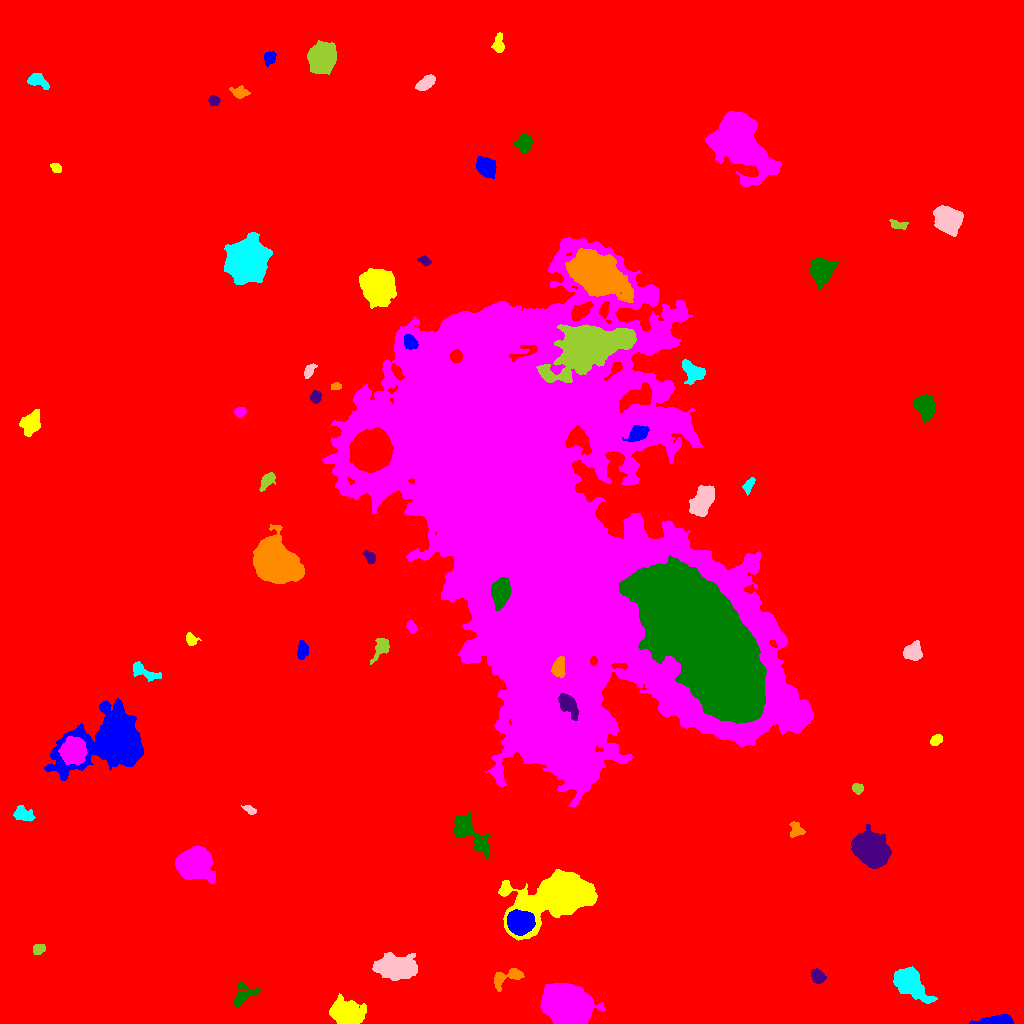

The table this chart was drawn from, first rows:
ID, X, Y, A, B, theta, total_flux, mu_max, mu_median, mu_mean, R_fwhm, R_e, R10, R90, x_start, x_end, y_start, y_end, area, greylevel
0, 490.8, 505.3, 300.2, 297.7, 0.1213, 2979785, 22.0, 2.0, 3.36, 93.88, 236.4, 88.27, 396, 0, 1023, 0, 1023, 886918, 3.36
1, 997.4, 2.465, 9.106, 2.005, 0.04744, 2297, 18.0, 8.0, 7.708, 6.482, 5.046, 1.954, 7.818, 969, 1013, 0, 9, 298, 18.71
2, 345, 9.511, 6.822, 5.283, -0.3166, 8413, 29.0, 8.0, 10.91, 9.236, 7.356, 3.038, 11.82, 329, 366, 0, 30, 771, 21.91
3, 566.8, 17.11, 9.662, 7.966, -0.4474, 84688, 158.0, 30.0, 45.19, 11.37, 10.75, 4.26, 18.37, 540, 605, 0, 40, 1874, 55.19
4, 243.2, 28.29, 7.024, 4.594, 0.6824, 928.0, 8.0, 3.0, 2.994, 5.863, 5.078, 1.954, 8.234, 233, 260, 17, 42, 310, 13.99
5, 817.8, 46.82, 3.25, 2.775, -0.6829, 908.0, 13.0, 5.0, 5.044, 4.652, 3.868, 1.493, 6.077, 811, 826, 40, 55, 180, 17.04
6, 506.1, 46.39, 9.153, 3.602, 0.3598, 1469, 11.0, 4.0, 4.634, 5.754, 5.352, 2.111, 8.667, 494, 524, 32, 55, 317, 14.63
7, 908.8, 40.89, 8.55, 5.156, -0.7362, 10497, 38.0, 10.0, 12.8, 8.368, 7.653, 3.038, 12.91, 893, 937, 20, 57, 820, 22.8
8, 397.2, 55.67, 8.725, 5.246, -0.06059, 7925, 24.0, 7.0, 8.44, 9.558, 8.368, 3.338, 13.7, 372, 417, 43, 71, 939, 19.44
9, 38.68, 74.39, 2.982, 2.259, 0.4882, 317.0, 5.0, 3.0, 2.577, 4.478, 3.385, 1.382, 5.14, 33, 45, 69, 79, 123, 14.58
10, 342.9, 83.83, 3.576, 1.883, -0.4544, 308.0, 5.0, 3.0, 2.702, 4.37, 3.338, 1.382, 5.14, 336, 350, 79, 90, 114, 13.7
11, 519.8, 101.1, 5.817, 5.072, -0.1885, 11994, 50.0, 18.0, 20.23, 8.33, 7.024, 2.821, 11.11, 507, 535, 88, 114, 593, 46.23
12, 559.4, 127.7, 18.12, 9.393, 0.334, 61832, 80.0, 12.0, 20.45, 13.18, 13, 5.078, 23.9, 498, 597, 83, 154, 3023, 30.45
13, 193.5, 160, 7.477, 6.745, 0.01506, 21169, 59.0, 16.0, 19.55, 9.707, 8.777, 3.523, 14.36, 175, 215, 140, 177, 1083, 29.55
14, 468.2, 192.1, 12.66, 4.561, -0.8205, 2905, 14.0, 4.0, 4.278, 6.308, 7.334, 2.646, 12.42, 454, 491, 164, 211, 679, 15.28
15, 870.6, 173.7, 8.311, 6.241, -0.7391, 24298, 61.0, 17.0, 21.3, 10.43, 9.132, 3.7, 14.83, 851, 891, 155, 199, 1141, 31.3
16, 796, 194.4, 3.808, 3.124, -1.168, 447.0, 5.0, 2.0, 2.584, 4.787, 3.909, 1.596, 6.283, 789, 805, 186, 202, 173, 13.58
17, 23.39, 208.8, 4.911, 2.957, -0.3269, 862.0, 8.0, 3.0, 3.562, 6.103, 4.549, 1.871, 7.159, 13, 35, 202, 218, 242, 14.56
18, 249.4, 213.7, 3.129, 1.582, -0.4642, 280.0, 7.0, 2.0, 2.887, 3.385, 2.764, 1.128, 4.442, 241, 256, 209, 218, 97, 16.89
19, 857.6, 235.2, 2.765, 2.407, -0.3072, 604.0, 10.0, 6.0, 5.491, 4.687, 3.385, 1.382, 5.078, 852, 863, 229, 240, 110, 15.49
20, 267.1, 230.8, 7.899, 2.23, -0.9902, 462.0, 6.0, 2.0, 1.958, 4.514, 4.787, 1.784, 7.59, 257, 275, 218, 244, 236, 12.96
21, 112.6, 284.4, 19.11, 11.5, 0.3741, 45955, 69.0, 8.0, 13.81, 11.11, 12.82, 4.787, 25.26, 44, 143, 243, 325, 3327, 23.81
22, 936.1, 283.4, 2.912, 2.204, 0.5162, 583.0, 11.0, 5.0, 4.818, 4.222, 3.29, 1.262, 5.078, 930, 942, 278, 289, 121, 15.82
23, 72.71, 272.7, 5.796, 5.725, -1.145, 8366, 35.0, 12.0, 13.28, 7.818, 7.334, 2.932, 11.74, 58, 87, 259, 287, 630, 36.28
24, 703.3, 385.4, 41.93, 17.89, -0.9804, 410161, 80.0, 29.0, 29.69, 36.12, 34.51, 13.55, 53.97, 619, 766, 300, 468, 13816, 79.69
25, 567.8, 319.3, 6.785, 3.473, -0.9794, 2280, 15.0, 6.0, 6.59, 6.257, 5.809, 2.257, 9.253, 558, 578, 303, 330, 346, 85.59
26, 558.8, 356, 4.83, 2.932, 1.378, 983.0, 8.0, 4.0, 4.201, 6.84, 4.754, 1.954, 7.203, 551, 565, 346, 367, 234, 87.2
27, 143.2, 352.1, 7.98, 2.716, -0.426, 551.0, 5.0, 2.0, 2.011, 5.293, 4.951, 1.871, 8.038, 133, 161, 342, 362, 274, 13.01
28, 912.5, 371.3, 4.189, 3.954, 0.3837, 1472, 11.0, 5.0, 5.041, 6.308, 5.109, 2.034, 7.999, 903, 922, 363, 383, 292, 17.04
29, 381.1, 376.2, 6.113, 3.077, 1.028, 719.0, 7.0, 2.5, 2.831, 5.202, 4.652, 1.784, 7.464, 370, 389, 359, 385, 254, 13.83
30, 18.7, 375.8, 12.15, 7.123, 1.561, 3528, 10.0, 4.0, 4.155, 10.26, 9.407, 3.613, 14.48, 0, 37, 353, 407, 849, 14.16
31, 302.3, 373.5, 4.051, 2.385, 1.541, 705.0, 9.0, 3.0, 3.895, 4.754, 3.909, 1.493, 6.232, 297, 308, 364, 383, 181, 14.9
32, 190.7, 383.7, 3.087, 2.443, -0.9164, 333.0, 7.0, 2.0, 2.622, 3.385, 3.192, 1.262, 5.262, 186, 201, 378, 391, 127, 13.62
33, 411.4, 396.5, 2.831, 1.914, -1.226, 479.0, 10.0, 4.0, 4.435, 4.068, 2.985, 1.128, 4.72, 406, 416, 390, 403, 108, 15.44
34, 500.6, 430.9, 6.089, 4.106, 1.418, 8157, 39.0, 15.0, 16.61, 7.777, 6.383, 2.585, 10.12, 491, 511, 413, 446, 491, 108.6
35, 369.9, 465.8, 3.513, 2.295, -0.931, 530.0, 9.0, 4.0, 4.274, 3.989, 3.385, 1.382, 5.441, 362, 375, 460, 473, 124, 14.27
36, 273.6, 460.4, 9.452, 7.83, -0.7343, 54955, 115.0, 16.0, 29.58, 10.56, 10.03, 3.989, 18.05, 253, 304, 440, 499, 1858, 39.58
37, 748.1, 537.5, 3.797, 1.945, 1.22, 349.0, 7.0, 2.0, 2.644, 3.523, 3.141, 1.128, 5.232, 742, 755, 528, 546, 132, 13.64
38, 704.2, 524.7, 6.936, 4.136, 1.123, 4515, 29.0, 5.0, 7.798, 5.698, 6.206, 2.394, 10.75, 689, 714, 507, 538, 579, 18.8
39, 267.6, 543.6, 4.753, 2.378, 0.8836, 742.0, 10.0, 3.0, 3.825, 4.72, 3.989, 1.596, 6.408, 259, 275, 532, 551, 194, 14.82
40, 370.3, 572.8, 8.954, 8.072, 0.792, 42624, 73.0, 23.0, 27.66, 12.75, 10.88, 4.406, 17.59, 349, 393, 551, 596, 1541, 73.66
41, 637.2, 589.3, 4.624, 3.243, 0.4878, 1283, 11.0, 4.0, 4.55, 6.024, 4.82, 1.954, 7.548, 622, 649, 582, 598, 282, 40.55
42, 31.1, 599.8, 5.514, 3.88, 1.147, 2286, 14.0, 5.0, 5.892, 6.887, 5.754, 2.326, 9.271, 19, 40, 587, 614, 388, 16.89
43, 240.1, 611.4, 2.912, 2.247, 0.4837, 499.0, 9.0, 5.0, 4.664, 4.222, 3.29, 1.382, 5.015, 234, 246, 606, 616, 107, 14.66
44, 925.5, 616.1, 6.533, 4.311, -1.344, 2266, 12.0, 5.0, 5.233, 8.273, 6.507, 2.523, 9.788, 913, 936, 601, 629, 433, 17.23
45, 315.4, 626.8, 2.824, 2.405, 1.511, 394.0, 6.0, 3.0, 3.127, 4.687, 3.338, 1.382, 5.171, 310, 321, 620, 633, 126, 14.13
46, 335.6, 636.8, 2.342, 1.614, 0.04571, 295.0, 9.0, 3.0, 3.933, 3.141, 2.459, 0.9772, 3.909, 331, 341, 634, 641, 75, 15.93
47, 692.6, 651.4, 6.294, 4.449, -0.7749, 1695, 10.0, 5.0, 4.682, 7.818, 6.206, 2.459, 9.373, 682, 705, 639, 664, 362, 15.68
48, 308.7, 652.2, 3.706, 1.983, 0.951, 458.0, 8.0, 3.0, 3.523, 4.222, 3.338, 1.262, 5.352, 304, 317, 645, 660, 130, 14.52
49, 590.2, 676.9, 20.5, 10.07, 0.37, 31707, 24.0, 10.0, 10.43, 20.11, 16.35, 6.723, 25.84, 536, 636, 641, 699, 3041, 39.43
50, 455.9, 667.3, 2.792, 2.741, -0.9108, 992.0, 15.0, 6.0, 6.795, 4.478, 3.613, 1.382, 5.614, 450, 462, 661, 674, 146, 82.79
51, 409.8, 681.6, 3.678, 2.774, -1.05, 1156, 14.0, 6.0, 6.352, 5.171, 4.107, 1.596, 6.383, 404, 418, 674, 689, 182, 38.35
52, 377, 737.3, 7.29, 6.677, -0.8694, 33391, 90.0, 21.0, 29.32, 9.95, 8.722, 3.478, 14.53, 359, 396, 715, 755, 1139, 39.32
53, 529.5, 494.9, 115.1, 61.39, -1.069, 3240864, 159.0, 21.0, 31.16, 52.37, 80.12, 29.33, 143, 322, 813, 217, 786, 103995, 40.16
54, 821, 752, 5.528, 4.86, 1.503, 6339, 33.0, 9.0, 11.59, 7.001, 6.383, 2.523, 10.49, 810, 838, 735, 765, 547, 21.59
55, 424.6, 762.9, 2.682, 2.013, -0.5947, 310.0, 8.0, 3.0, 3.1, 3.432, 2.821, 0.9772, 4.618, 417, 431, 757, 768, 100, 14.1
56, 594.9, 750.5, 11.48, 7.555, -0.5053, 54871, 97.0, 14.0, 24.76, 11.66, 11.04, 4.37, 19.55, 565, 633, 721, 775, 2216, 47.76
57, 247.4, 762.4, 8.998, 8.136, 1.313, 45616, 87.0, 18.0, 26.22, 11.41, 10.57, 4.222, 17.88, 224, 272, 739, 791, 1740, 36.22
58, 947.8, 804.7, 6.375, 5.467, -0.558, 12218, 46.0, 16.0, 17.99, 8.612, 7.442, 2.985, 11.95, 933, 963, 787, 818, 679, 26.99
59, 898.3, 798.5, 4.615, 2.036, -0.1766, 471.0, 8.0, 4.0, 3.541, 4.618, 3.568, 1.382, 5.557, 889, 908, 794, 804, 133, 14.54
... 13 more rows
